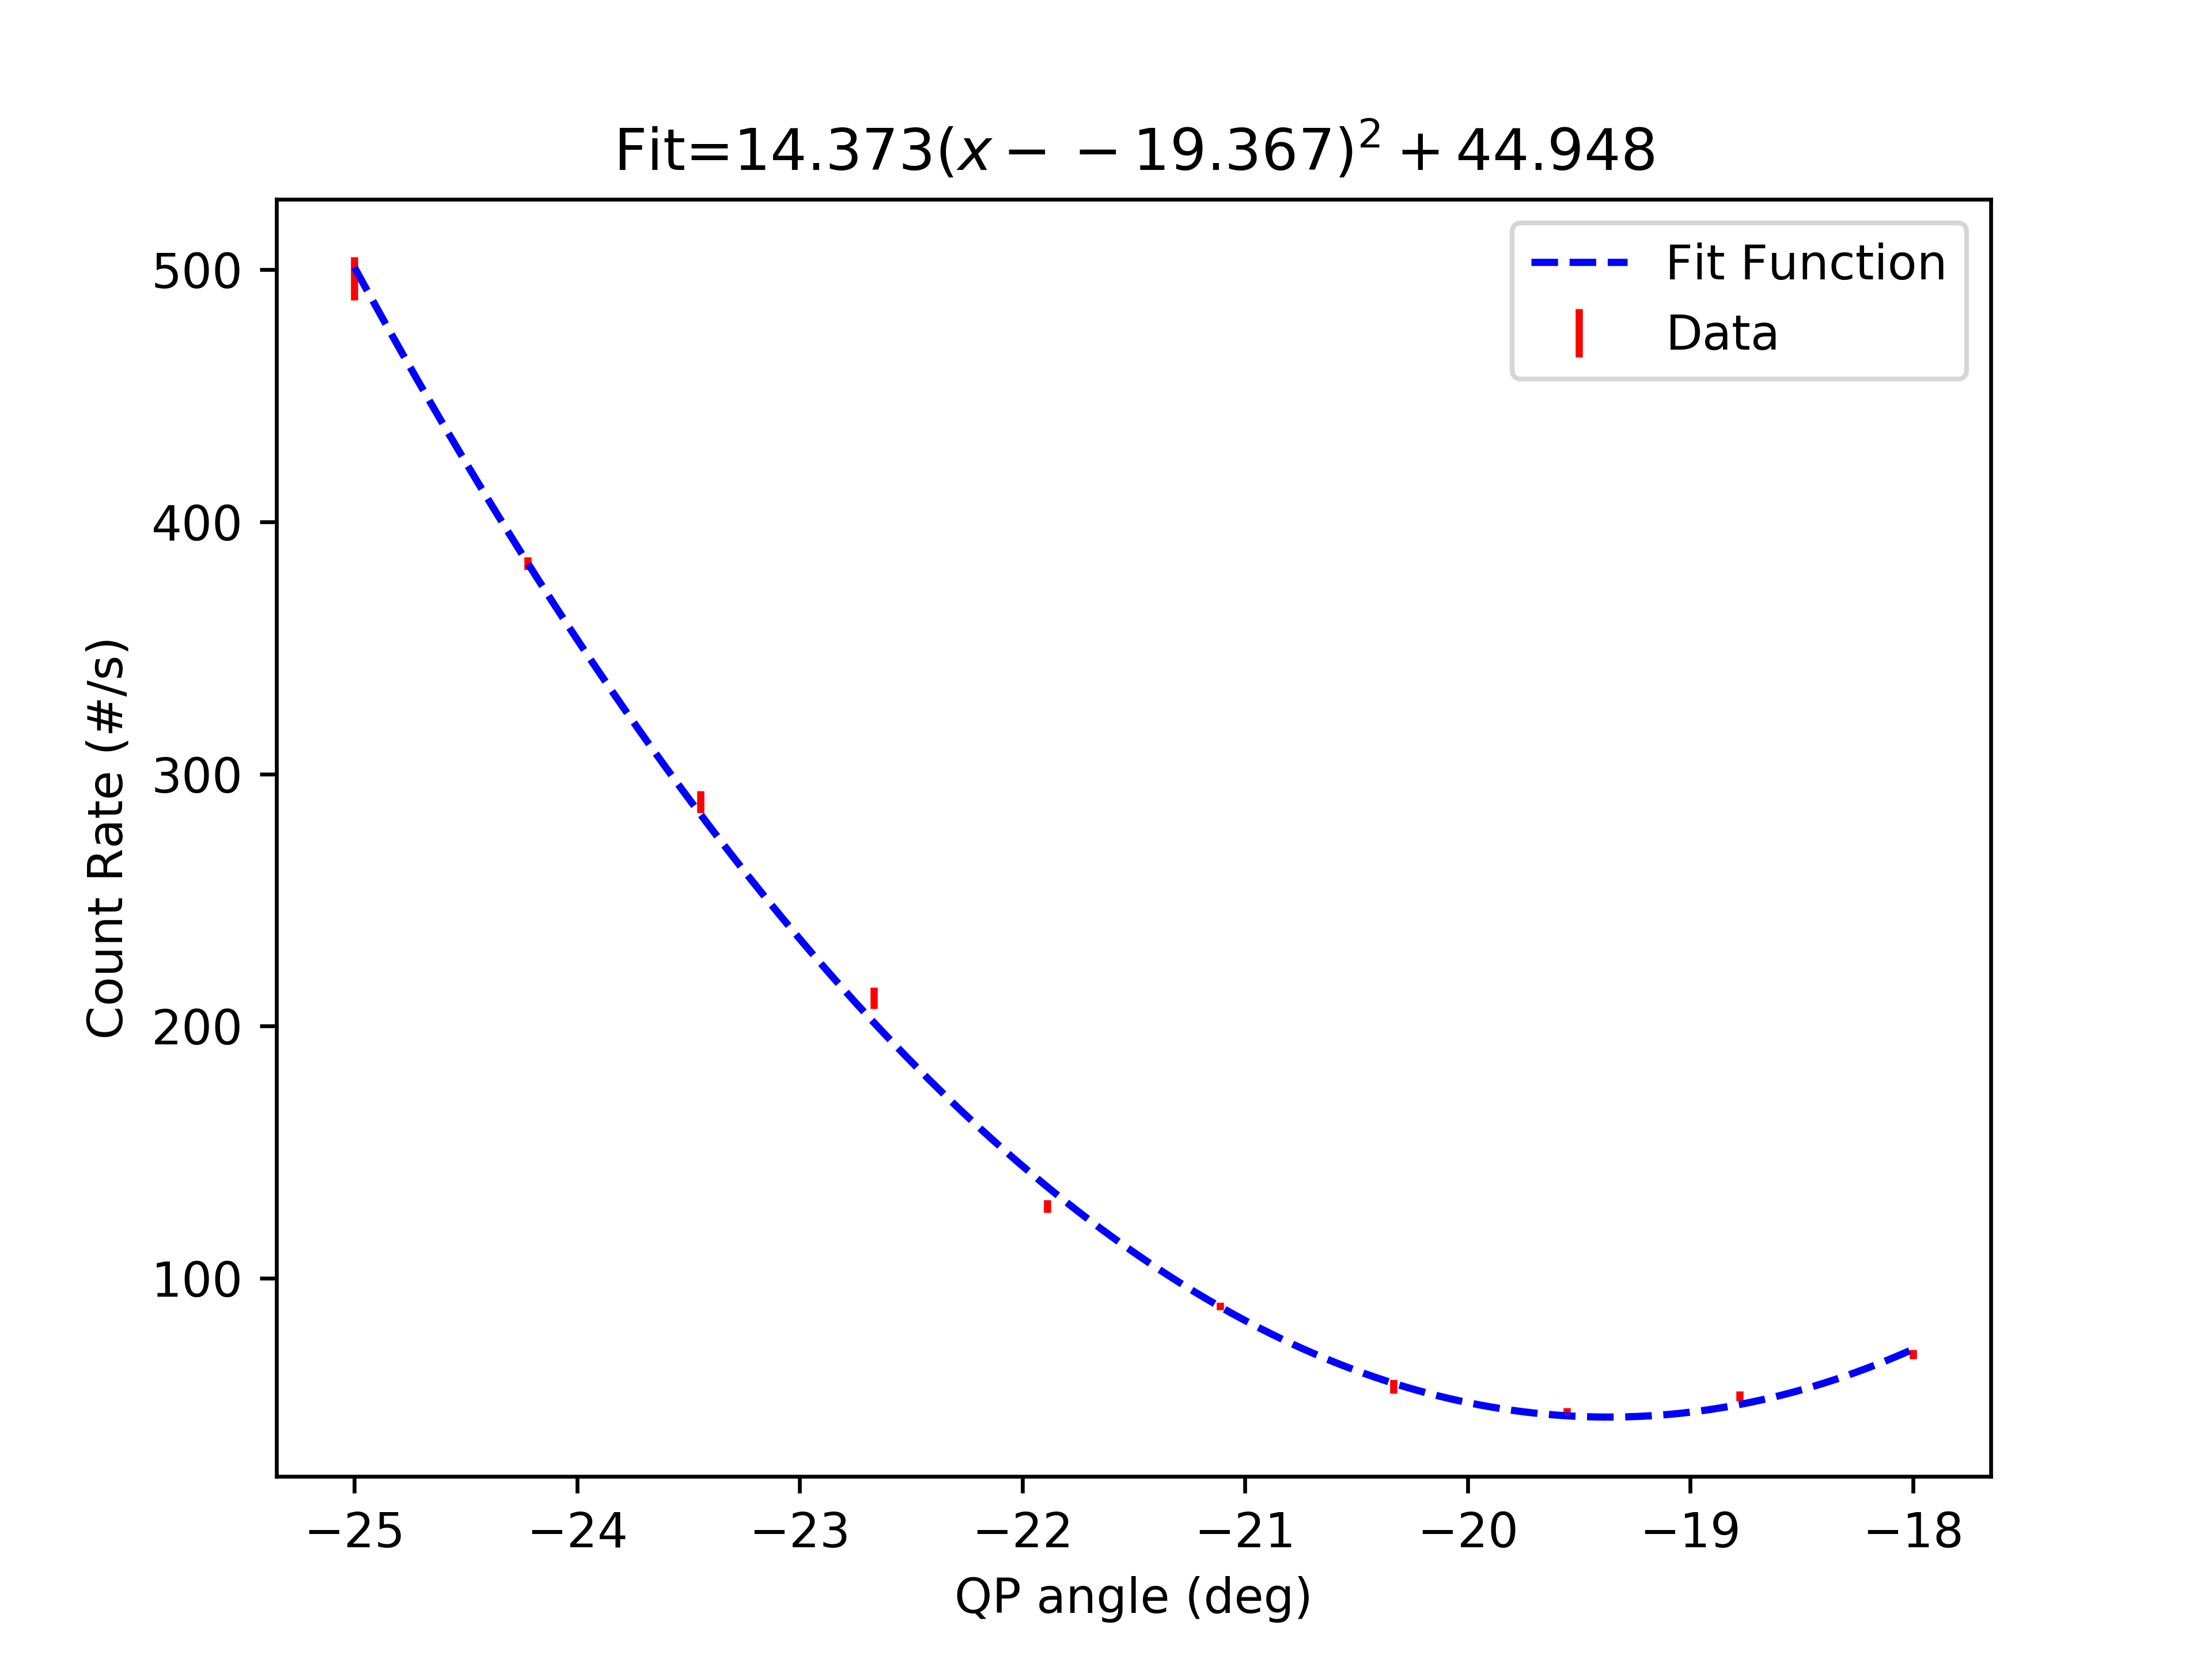

The table this chart was drawn from, first rows:
start, stop, num_samp, samp_period, C_UV_HWP, C_QP, C_PCC, B_C_HWP, B_C_QWP, B_HWP, B_QWP, A_HWP, A_QWP, A, B, Ap, Bp, C4, C5, C6, C7, A_SEM, B_SEM, Ap_SEM
2025-05-23_15-12-30, 2025-05-23_15-13-05, 7, 5, -112, -20.99, 1.008, -0.002511, -45, 45, 0.001992, -30, -105, 28016, 29197, 0.0, 514.6, 80.94, 0.0, 0.1143, 0.0, 35.24, 22.12, 0.0
2025-05-23_15-13-23, 2025-05-23_15-13-38, 5, 3, -112, -24.99, 1.008, -0.002511, -45, 45, 0.001992, -30, -105, 27732, 29578, 0.0, 510.2, 496.5, 0.0, 0.1333, 0.0, 61.52, 38.49, 0.0
2025-05-23_15-13-39, 2025-05-23_15-13-54, 5, 3, -112, -24.22, 1.008, -0.002511, -45, 45, 0.001992, -30, -105, 27816, 29547, 0.0, 519.5, 383.5, 0.0, 0.2, 0.0, 50.47, 49.23, 0.0
2025-05-23_15-13-55, 2025-05-23_15-14-11, 5, 3, -112, -23.44, 1.008, -0.002511, -45, 45, 0.001992, -30, -105, 27850, 29471, 0.0, 509.8, 289.0, 0.0, 0.0, 0.0, 69.58, 50.97, 0.0
2025-05-23_15-14-12, 2025-05-23_15-14-27, 5, 3, -112, -22.67, 1.008, -0.002511, -45, 45, 0.001992, -30, -105, 27902, 29483, 0.0, 513.3, 211.2, 0.0, 0.06667, 0.0, 74.28, 47, 0.0
2025-05-23_15-14-28, 2025-05-23_15-14-43, 5, 3, -112, -21.89, 1.008, -0.002511, -45, 45, 0.001992, -30, -105, 27877, 29269, 0.0, 520.4, 128.6, 0.0, 0.06667, 0.0, 24.83, 58.76, 0.0
2025-05-23_15-14-44, 2025-05-23_15-14-59, 5, 3, -112, -21.1, 1.008, -0.002511, -45, 45, 0.001992, -30, -105, 28094, 29278, 0.0, 511.4, 88.93, 0.0, 0.06667, 0.0, 62.72, 75.22, 0.0
2025-05-23_15-15-00, 2025-05-23_15-15-16, 5, 3, -112, -20.34, 1.008, -0.002511, -45, 45, 0.001992, -30, -105, 28060, 29219, 0.0, 513.1, 57.07, 0.0, 0.1333, 0.0, 37.88, 37.62, 0.0
2025-05-23_15-15-16, 2025-05-23_15-15-32, 5, 3, -112, -19.56, 1.008, -0.002511, -45, 45, 0.001992, -30, -105, 28147, 29253, 0.0, 517.5, 46.53, 0.0, 0.1333, 0.0, 4.49, 43.35, 0.0
2025-05-23_15-15-33, 2025-05-23_15-15-48, 5, 3, -112, -18.78, 1.008, -0.002511, -45, 45, 0.001992, -30, -105, 28296, 29312, 0.0, 510.1, 53.27, 0.0, 0.0, 0.0, 30.22, 46.76, 0.0
2025-05-23_15-15-49, 2025-05-23_15-16-04, 5, 3, -112, -18.01, 1.008, -0.002511, -45, 45, 0.001992, -30, -105, 28141, 29076, 0.0, 510.7, 69.87, 0.0, 0.0, 0.0, 47.53, 50.13, 0.0
